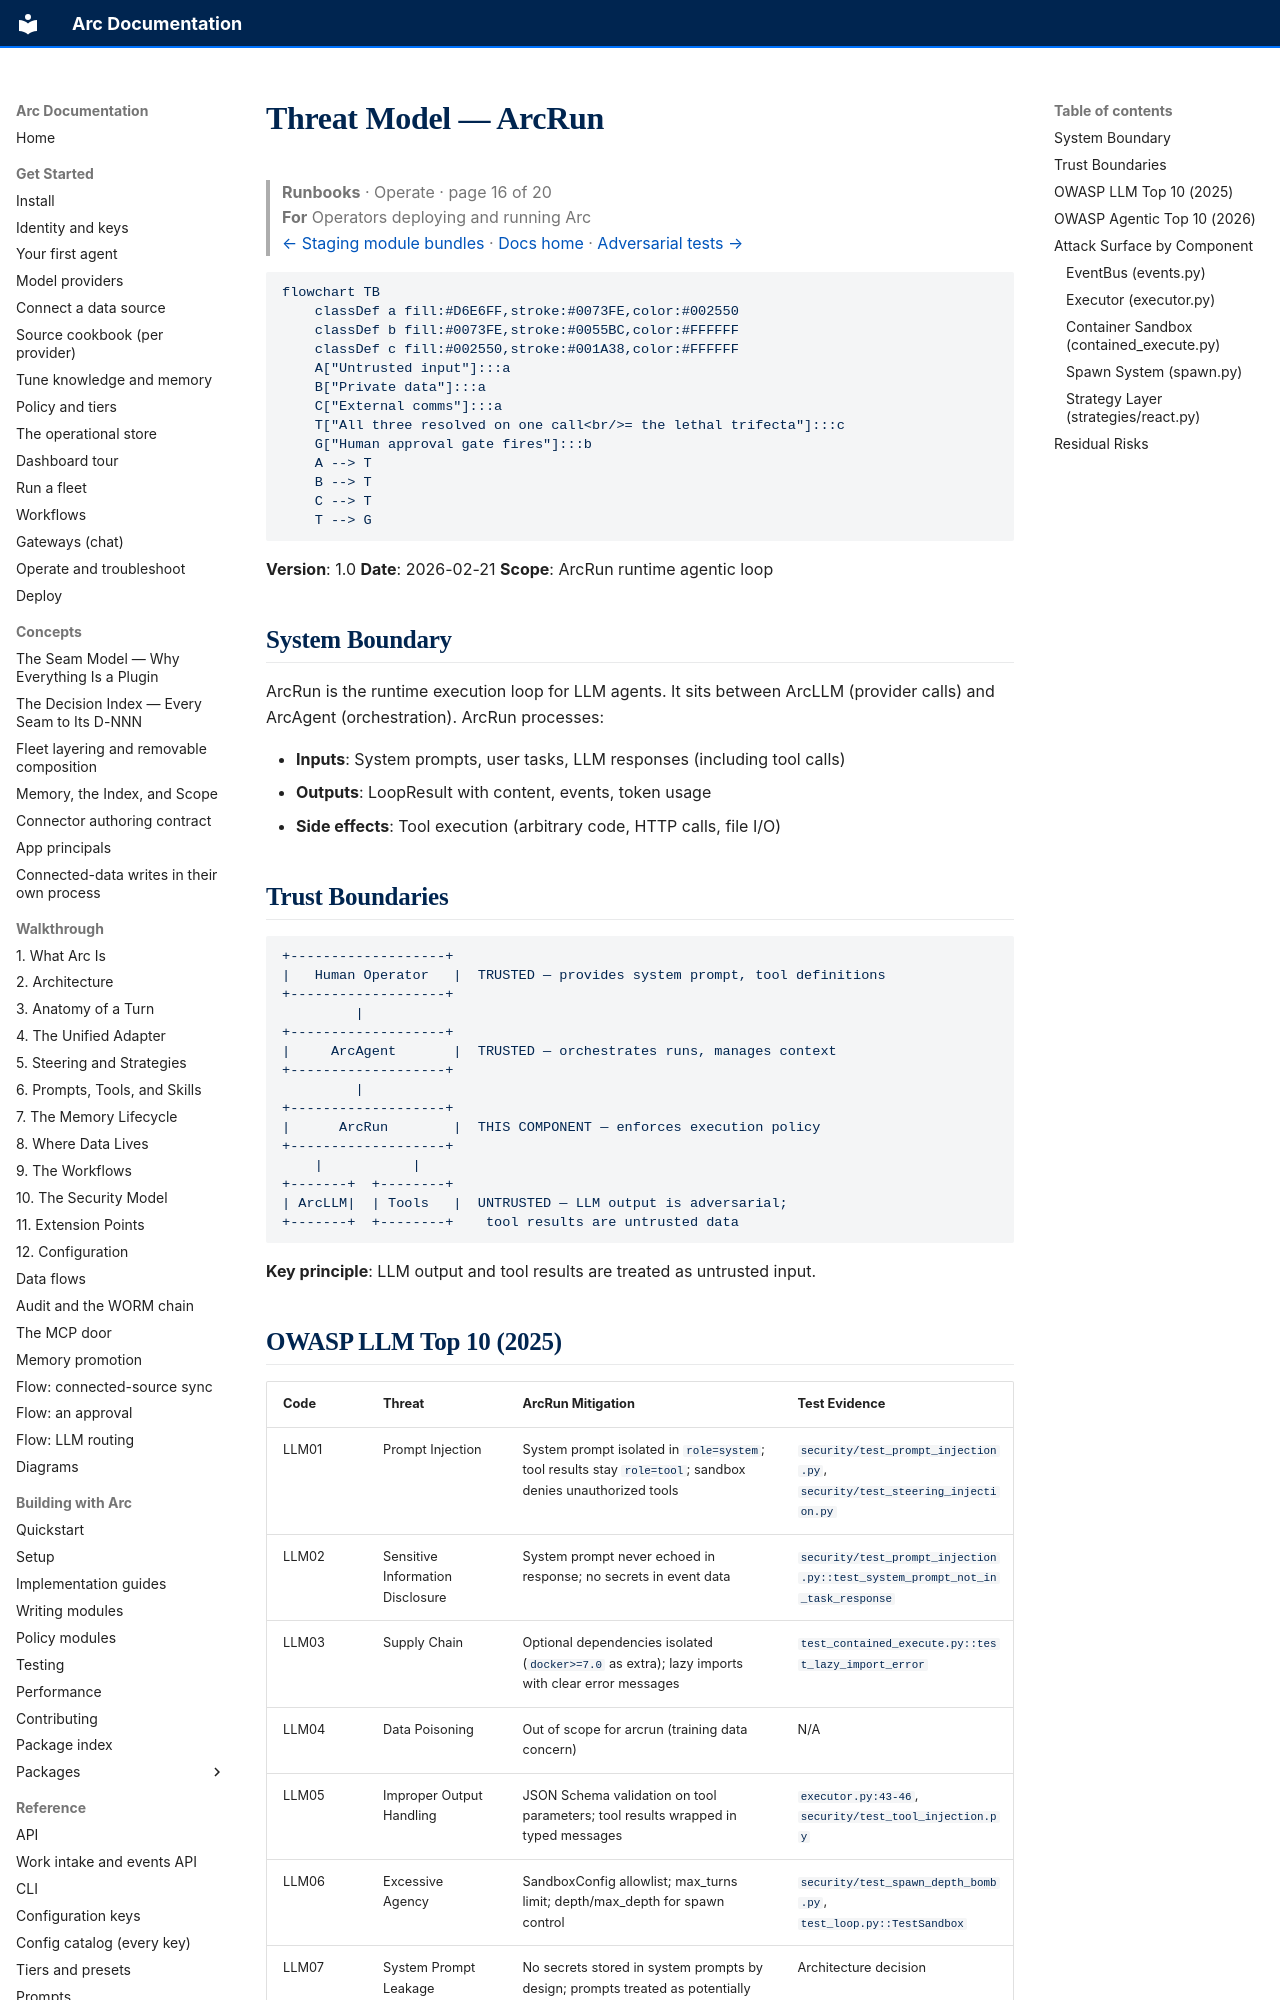

repository: joshuamschultz/Arc · page: runbooks/security/threat-model/index.html · generator: mkdocs

# Threat Model — ArcRun

> **Runbooks**  ·  Operate  ·  page 16 of 20  
> **For** Operators deploying and running Arc  
> [← Staging module bundles](../staging-module-bundles.md)  ·  [Docs home](../../README.md)  ·  [Adversarial tests →](adversarial-tests.md)

```mermaid
flowchart TB
    classDef a fill:#D6E6FF,stroke:#0073FE,color:#002550
    classDef b fill:#0073FE,stroke:#0055BC,color:#FFFFFF
    classDef c fill:#002550,stroke:#001A38,color:#FFFFFF
    A["Untrusted input"]:::a
    B["Private data"]:::a
    C["External comms"]:::a
    T["All three resolved on one call<br/>= the lethal trifecta"]:::c
    G["Human approval gate fires"]:::b
    A --> T
    B --> T
    C --> T
    T --> G
```

**Version**: 1.0
**Date**: 2026-02-21
**Scope**: ArcRun runtime agentic loop

## System Boundary

ArcRun is the runtime execution loop for LLM agents. It sits between ArcLLM
(provider calls) and ArcAgent (orchestration). ArcRun processes:

- **Inputs**: System prompts, user tasks, LLM responses (including tool calls)
- **Outputs**: LoopResult with content, events, token usage
- **Side effects**: Tool execution (arbitrary code, HTTP calls, file I/O)

## Trust Boundaries

```
+-------------------+
|   Human Operator   |  TRUSTED — provides system prompt, tool definitions
+-------------------+
         |
+-------------------+
|     ArcAgent       |  TRUSTED — orchestrates runs, manages context
+-------------------+
         |
+-------------------+
|      ArcRun        |  THIS COMPONENT — enforces execution policy
+-------------------+
    |           |
+-------+  +--------+
| ArcLLM|  | Tools   |  UNTRUSTED — LLM output is adversarial;
+-------+  +--------+    tool results are untrusted data
```

**Key principle**: LLM output and tool results are treated as untrusted input.
